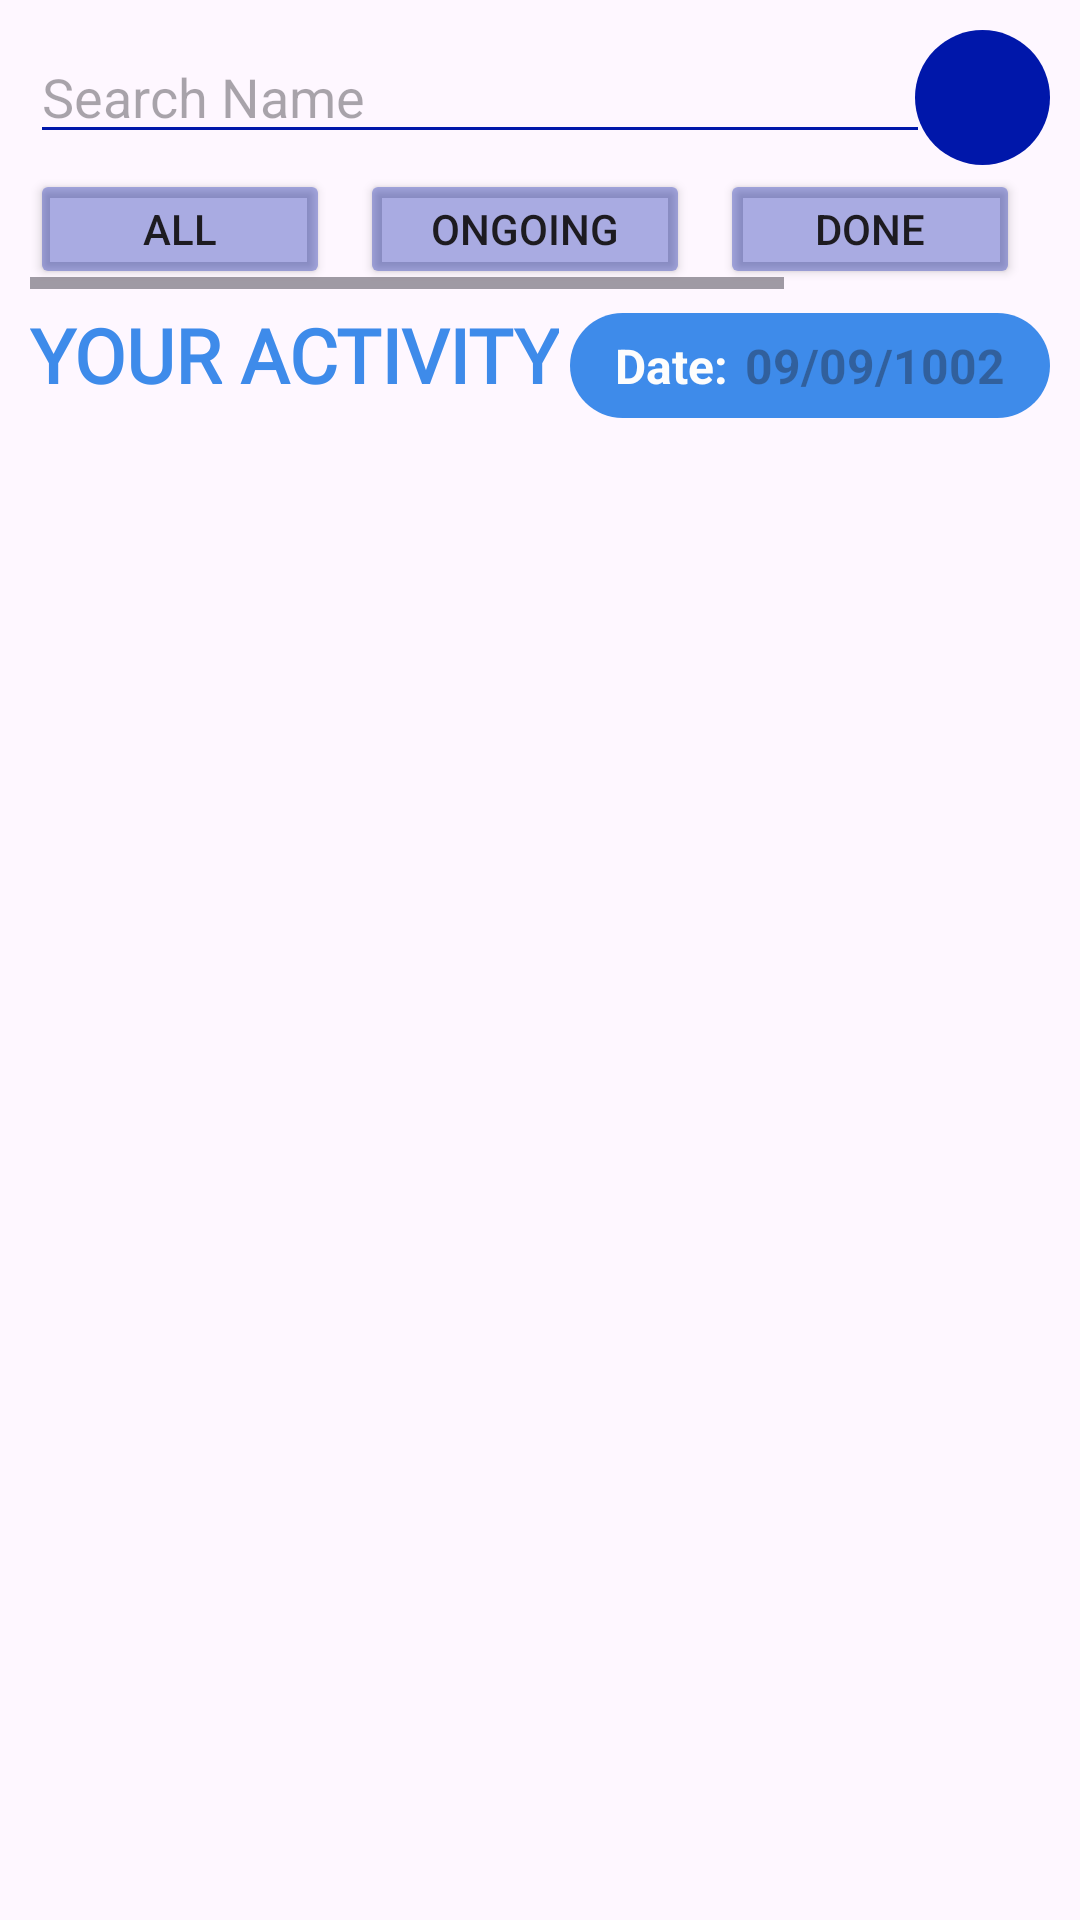

Here is an Android app screen rendered from its layout file. Give the layout XML and the strings, colors and styles it references.
<!-- AndroidManifest.xml: application theme Theme.AppSporty -->
<!-- res/layout/fragment_home.xml -->
<?xml version="1.0" encoding="utf-8"?>
<androidx.constraintlayout.widget.ConstraintLayout xmlns:android="http://schemas.android.com/apk/res/android"
    xmlns:app="http://schemas.android.com/apk/res-auto"
    xmlns:tools="http://schemas.android.com/tools"
    android:layout_width="match_parent"
    android:layout_height="match_parent"
    tools:context=".fragment_home">

    


    <androidx.constraintlayout.widget.ConstraintLayout
        android:id="@+id/constraintLayout"
        android:layout_width="160dp"
        android:layout_height="35dp"
        android:layout_marginTop="3dp"
        android:layout_marginEnd="10dp"
        android:background="@drawable/roundedcorner"
        android:backgroundTint="#3E8BEA"
        android:orientation="horizontal"
        app:layout_constraintEnd_toEndOf="parent"
        app:layout_constraintTop_toTopOf="@+id/titleActivity">

        <TextView
            android:id="@+id/tvTanggal"
            android:layout_width="wrap_content"
            android:layout_height="wrap_content"
            android:layout_marginStart="15dp"
            android:text="Date: "
            android:textColor="#FDFDFD"
            android:textSize="16sp"
            android:textStyle="bold"
            app:layout_constraintBottom_toBottomOf="parent"
            app:layout_constraintStart_toStartOf="parent"
            app:layout_constraintTop_toTopOf="parent" />

        <TextView
            android:id="@+id/tvDispTanggal"
            android:layout_width="wrap_content"
            android:layout_height="wrap_content"
            android:layout_marginEnd="15dp"
            android:hint="09/09/1002"
            android:textColor="#FFFFFF"
            android:textSize="16sp"
            android:textStyle="bold"
            app:layout_constraintEnd_toEndOf="parent"
            app:layout_constraintTop_toTopOf="@+id/tvTanggal" />
    </androidx.constraintlayout.widget.ConstraintLayout>

    <TextView
        android:id="@+id/titleActivity"
        android:layout_width="wrap_content"
        android:layout_height="wrap_content"
        android:layout_marginStart="10dp"
        android:layout_marginTop="5dp"
        android:fontFamily="@font/andika_new_basic_bold"
        android:text="YOUR ACTIVITY"
        android:textColor="#3E8BEA"
        android:textSize="25sp"
        android:textStyle="bold"
        app:layout_constraintStart_toStartOf="parent"
        app:layout_constraintTop_toBottomOf="@+id/scrollView2" />

    <EditText
        android:id="@+id/et_SearchOrder"
        android:layout_width="300dp"
        android:layout_height="wrap_content"
        android:layout_marginStart="10dp"
        android:layout_marginTop="10dp"
        android:backgroundTint="#0017AA"
        android:hint="Search Name"
        android:inputType="text"
        app:layout_constraintStart_toStartOf="parent"
        app:layout_constraintTop_toTopOf="parent" />

    <TextView
        android:id="@+id/tv_iconSearch"
        android:layout_width="45dp"
        android:layout_height="45dp"
        android:layout_marginEnd="10dp"
        android:background="@drawable/circle_bg"
        android:backgroundTint="#0017AA"
        android:drawableStart="@drawable/search"
        android:drawableTint="#FFFFFF"
        android:gravity="center"
        app:layout_constraintEnd_toEndOf="parent"
        app:layout_constraintTop_toTopOf="@+id/et_SearchOrder" />

    <HorizontalScrollView
        android:id="@+id/scrollView2"
        android:layout_width="match_parent"
        android:layout_height="wrap_content"
        android:layout_marginStart="10dp"
        android:layout_marginTop="5dp"
        android:layout_marginEnd="10dp"
        app:layout_constraintEnd_toEndOf="parent"
        app:layout_constraintStart_toStartOf="parent"
        app:layout_constraintTop_toBottomOf="@+id/et_SearchOrder">

        <LinearLayout
            android:layout_width="wrap_content"
            android:layout_height="wrap_content"
            android:orientation="horizontal">

            <Button
                android:id="@+id/btnFilterAll"
                android:layout_width="100dp"
                android:layout_height="40dp"
                android:layout_marginRight="10dp"
                android:backgroundTint="#560017AA"
                android:gravity="center"
                android:text="All" />

            <Button
                android:id="@+id/btnFilterOngoing"
                android:layout_width="110dp"
                android:layout_height="40dp"
                android:layout_marginRight="10dp"
                android:backgroundTint="#560017AA"
                android:text="Ongoing" />

            <Button
                android:id="@+id/btnFilterDone"
                android:layout_width="100dp"
                android:layout_height="40dp"
                android:layout_marginRight="10dp"
                android:backgroundTint="#560017AA"
                android:text="Done" />

            <Button
                android:id="@+id/btnFilterCancel"
                android:layout_width="110dp"
                android:layout_height="40dp"
                android:layout_marginRight="10dp"
                android:backgroundTint="#560017AA"
                android:text="Cancel" />

        </LinearLayout>
    </HorizontalScrollView>

    <androidx.recyclerview.widget.RecyclerView
        android:id="@+id/rvActivity"
        android:layout_width="0dp"
        android:layout_height="0dp"
        android:layout_marginTop="10dp"
        app:layout_constraintBottom_toBottomOf="parent"
        app:layout_constraintEnd_toEndOf="parent"
        app:layout_constraintStart_toStartOf="parent"
        app:layout_constraintTop_toBottomOf="@+id/titleActivity" />

</androidx.constraintlayout.widget.ConstraintLayout>
<!-- resources referenced by this layout -->
<resources>
  <!-- drawable circle_bg (drawable) -->
  <?xml version="1.0" encoding="utf-8"?>
  <shape xmlns:android="http://schemas.android.com/apk/res/android"
  
      android:shape="oval">
      <solid android:color="#4696FF" /> 
  
  </shape>
  <!-- drawable roundedcorner (drawable) -->
  <?xml version="1.0" encoding="utf-8"?>
  <shape xmlns:android="http://schemas.android.com/apk/res/android"
      android:shape="rectangle">
      <solid android:color="@android:color/white" /> 
      <corners android:radius="18dp" /> 
  </shape>
  <style name="Theme.AppSporty" parent="Base.Theme.AppSporty" />
  <style name="Base.Theme.AppSporty" parent="Theme.Material3.DayNight.NoActionBar">
          
          
      </style>
</resources>
